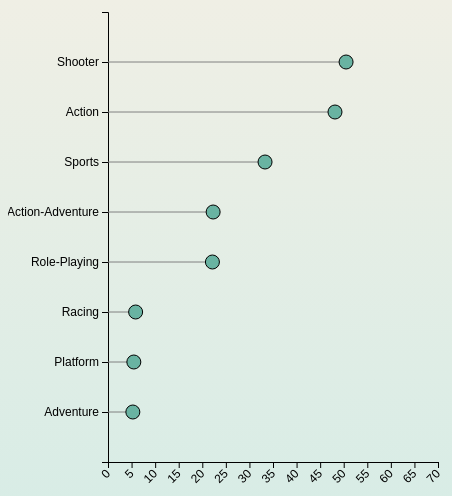
D3 v4 page, settled after 480 driven frames (8 s of simulated time); the page loaded 1 data file(s).



        var margin = {top: 10, right: 30, bottom: 40, left: 100},
            width = 460 - margin.left - margin.right,
            height = 500 - margin.top - margin.bottom;

        var svg = d3.select("#diagram")
            .append("svg")
            .attr("width", width + margin.left + margin.right)
            .attr("height", height + margin.top + margin.bottom)
            .append("g")
            .attr("transform",
                "translate(" + margin.left + "," + margin.top + ")");

        d3.csv("for-lolipop-chart.csv", function(data) {

            data.sort(function(b, a) {
                return a.Sales - b.Sales;
            });


            var x = d3.scaleLinear()
                .domain([0, 70])
                .range([ 0, width]);
            svg.append("g")
                .attr("transform", "translate(0," + height + ")")
                .call(d3.axisBottom(x))
                .selectAll("text")
                .attr("transform", "translate(-10,0)rotate(-45)")
                .style("text-anchor", "end");

            var y = d3.scaleBand()
                .range([ 0, height ])
                .domain(data.map(function(d) { return d.Genre; }))
                .padding(1);
            svg.append("g")
                .call(d3.axisLeft(y))

            svg.selectAll("myline")
                .data(data)
                .enter()
                .append("line")
                .attr("x1", function(d) { return x(d.Sales); })
                .attr("x2", x(0))
                .attr("y1", function(d) { return y(d.Genre); })
                .attr("y2", function(d) { return y(d.Genre); })
                .attr("stroke", "grey")

            svg.selectAll("mycircle")
                .data(data)
                .enter()
                .append("circle")
                .attr("cx", function(d) { return x(d.Sales); })
                .attr("cy", function(d) { return y(d.Genre); })
                .attr("r", "7")
                .style("fill", "#69b3a2")
                .attr("stroke", "black")
        })
    

### data: for-lolipop-chart.csv
Genre, Sales
Role-Playing, 22.15
Action, 48.15
Adventure, 5.27
Sports, 33.31
Shooter, 50.5
Platform, 5.48
Action-Adventure, 22.3
Racing, 5.86